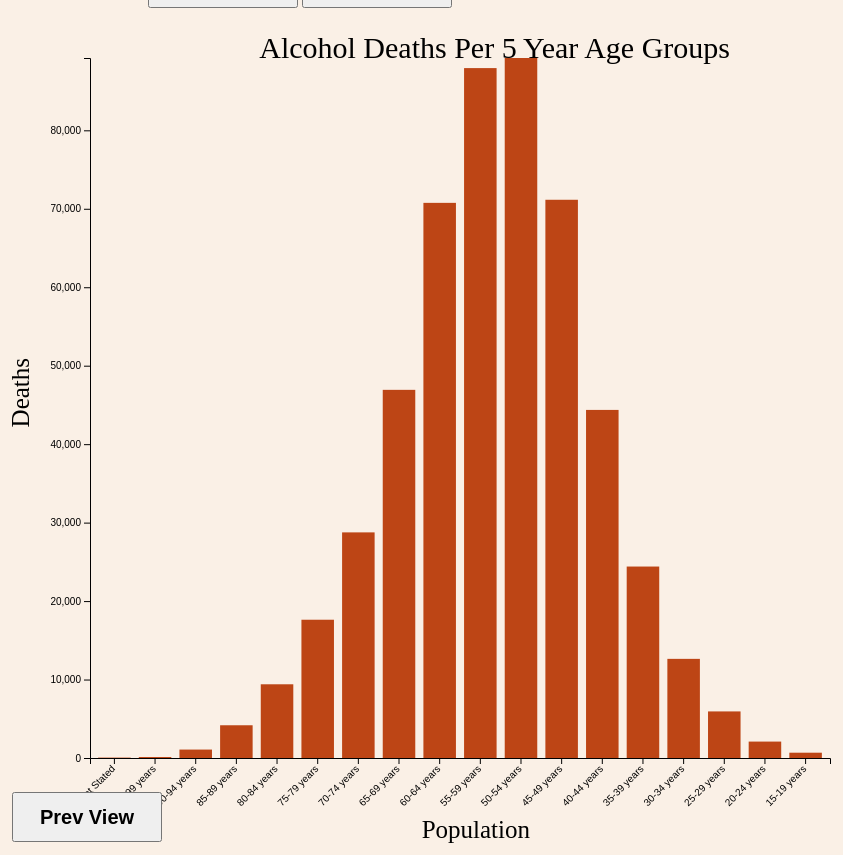
D3 v4 page, settled after 480 driven frames (8 s of simulated time); the page loaded 1 data file(s).



// set the dimensions and margins of the graph
var margin = {top: 50, right: 30, bottom: 100, left: 90},
    width = 860 - margin.left - margin.right,
    height = 850 - margin.top - margin.bottom;

// append the svg object to the body of the page
var svg = d3.select("#my_dataviz")
  .append("svg")
    .attr("width", width + margin.left + margin.right)
    .attr("height", height + margin.top + margin.bottom)
  .append("g")
    .attr("transform",
          "translate(" + margin.left + "," + margin.top + ")");

// Initialize the X axis
var x = d3.scaleBand()
  .range([ 0, width ])
  .padding(0.2);
var xAxis = svg.append("g")
  .attr("transform", "translate(0," + height + ")")


// Initialize the Y axis
var y = d3.scaleLinear()
  .range([ height, 0]);
var yAxis = svg.append("g")
  .attr("class", "myYaxis")

        // Add X axis label:
svg.append("text")
    .attr("class", "x label")
    .attr("text-anchor", "end")
    .attr("x", width -300)
    .attr("y", height +80)
    .attr("font-size","25px" )
    .text("Population");

// Add Y axis label:
    svg.append("text")
    .attr("class", "y label")
    .attr("text-anchor", "end")
    .attr("y", -80)
    .attr("x", -300)
    .attr("dy", ".75em")
    .attr("transform", "rotate(-90)")
    .attr("font-size","25px" )
    .text("Deaths");

            // Add Tittle axis label:
var tittle = svg.append("text")
    .attr("class", "x label")
    .attr("text-anchor", "end")
    .attr("x", width -100 )
    .attr("y", 0)
    .attr("font-size","30px" )
    .text("Alcohol Deaths Per 5 Year Age Groups");


// A function that create / update the plot for a given variable:
function update(selectedVar) {







     if(selectedVar == 'Alcohol-induced causes'){

        // Add Tittle axis label:
  tittle
    .attr("class", "x label")
    .attr("text-anchor", "end")
    .attr("x", width -100 )
    .attr("y", 0)
    .attr("font-size","30px" )
    .text("Alcohol Deaths Per 5 Year Age Groups");

  }else{

        // Add Tittle axis label:
  tittle
    .attr("class", "x label")
    .attr("text-anchor", "end")
    .attr("x", width -100 )
    .attr("y", 0)
    .attr("font-size","30px" )
    .text("Drug Deaths Per 5 Year Age Groups");

  }

  // Parse the Data
  d3.csv("Sheet_3_data.csv", function(data) {
    data = data.filter( function(d){return d.DrugAlcohol === selectedVar} )
    // X axis
    x.domain(data.map(function(d) { return d.FiveYearAgeGroups; }))
    xAxis.transition().duration(1000).call(d3.axisBottom(x)) .selectAll("text")
    .attr("transform", "translate(-10,0)rotate(-45)")
    .style("text-anchor", "end")

    // Add Y axis
    y.domain([0, d3.max(data, function(d) { return +d.Deaths }) ]);
    yAxis.transition().duration(1000).call(d3.axisLeft(y));

          svg
      .selectAll("rect")
      .remove()

    // variable u: map data to existing bars
    var u = svg.selectAll("rect")
      .data(data)

      if(selectedVar == 'Alcohol-induced causes'){
    // update bars
    u
      .enter()
      .append("rect")
      .merge(u)
      .transition()
      .duration(1000)
        .attr("x", function(d) { return x(d.FiveYearAgeGroups); })
        .attr("y", function(d) { return y(d.Deaths); })
        .attr("width", x.bandwidth())
        .attr("height", function(d) { return height - y(d.Deaths); })
        .attr("fill", "#bd4515")

      }else{
    // update bars
    u
      .enter()
      .append("rect")
      .merge(u)
      .transition()
      .duration(1000)
        .attr("x", function(d) { return x(d.FiveYearAgeGroups); })
        .attr("y", function(d) { return y(d.Deaths); })
        .attr("width", x.bandwidth())
        .attr("height", function(d) { return height - y(d.Deaths); })
        .attr("fill", "#3338c4")

      }

  })

}

// Initialize plot
update('Alcohol-induced causes')



### data: Sheet_3_data.csv
?DrugAlcohol, FiveYearAgeGroups, Deaths
Alcohol-induced causes, Not Stated, 53
Alcohol-induced causes, 95-99 years, 125
Alcohol-induced causes, 90-94 years, 1075
Alcohol-induced causes, 85-89 years, 4172
Alcohol-induced causes, 80-84 years, 9395
Alcohol-induced causes, 75-79 years, 17623
Alcohol-induced causes, 70-74 years, 28755
Alcohol-induced causes, 65-69 years, 46922
Alcohol-induced causes, 60-64 years, 70755
Alcohol-induced causes, 55-59 years, 87930
Alcohol-induced causes, 50-54 years, 89217
Alcohol-induced causes, 45-49 years, 71148
Alcohol-induced causes, 40-44 years, 44364
Alcohol-induced causes, 35-39 years, 24402
Alcohol-induced causes, 30-34 years, 12636
Alcohol-induced causes, 25-29 years, 5936
Alcohol-induced causes, 20-24 years, 2093
Alcohol-induced causes, 15-19 years, 676
Drug-induced causes, Not Stated, 123
Drug-induced causes, < 1 year, 461
Drug-induced causes, 95-99 years, 335
Drug-induced causes, 90-94 years, 1748
Drug-induced causes, 85-89 years, 3643
Drug-induced causes, 80-84 years, 4992
Drug-induced causes, 75-79 years, 6424
Drug-induced causes, 70-74 years, 9330
Drug-induced causes, 65-69 years, 18775
Drug-induced causes, 60-64 years, 39679
Drug-induced causes, 55-59 years, 74961
Drug-induced causes, 50-54 years, 104579
Drug-induced causes, 45-49 years, 117066
Drug-induced causes, 40-44 years, 107585
Drug-induced causes, 35-39 years, 97186
Drug-induced causes, 30-34 years, 88509
Drug-induced causes, 25-29 years, 79001
Drug-induced causes, 20-24 years, 54318
Drug-induced causes, 15-19 years, 14904
Drug-induced causes, 10-14 years, 733
Drug-induced causes, 5-9 years, 62
Drug-induced causes, 1-4 years, 681